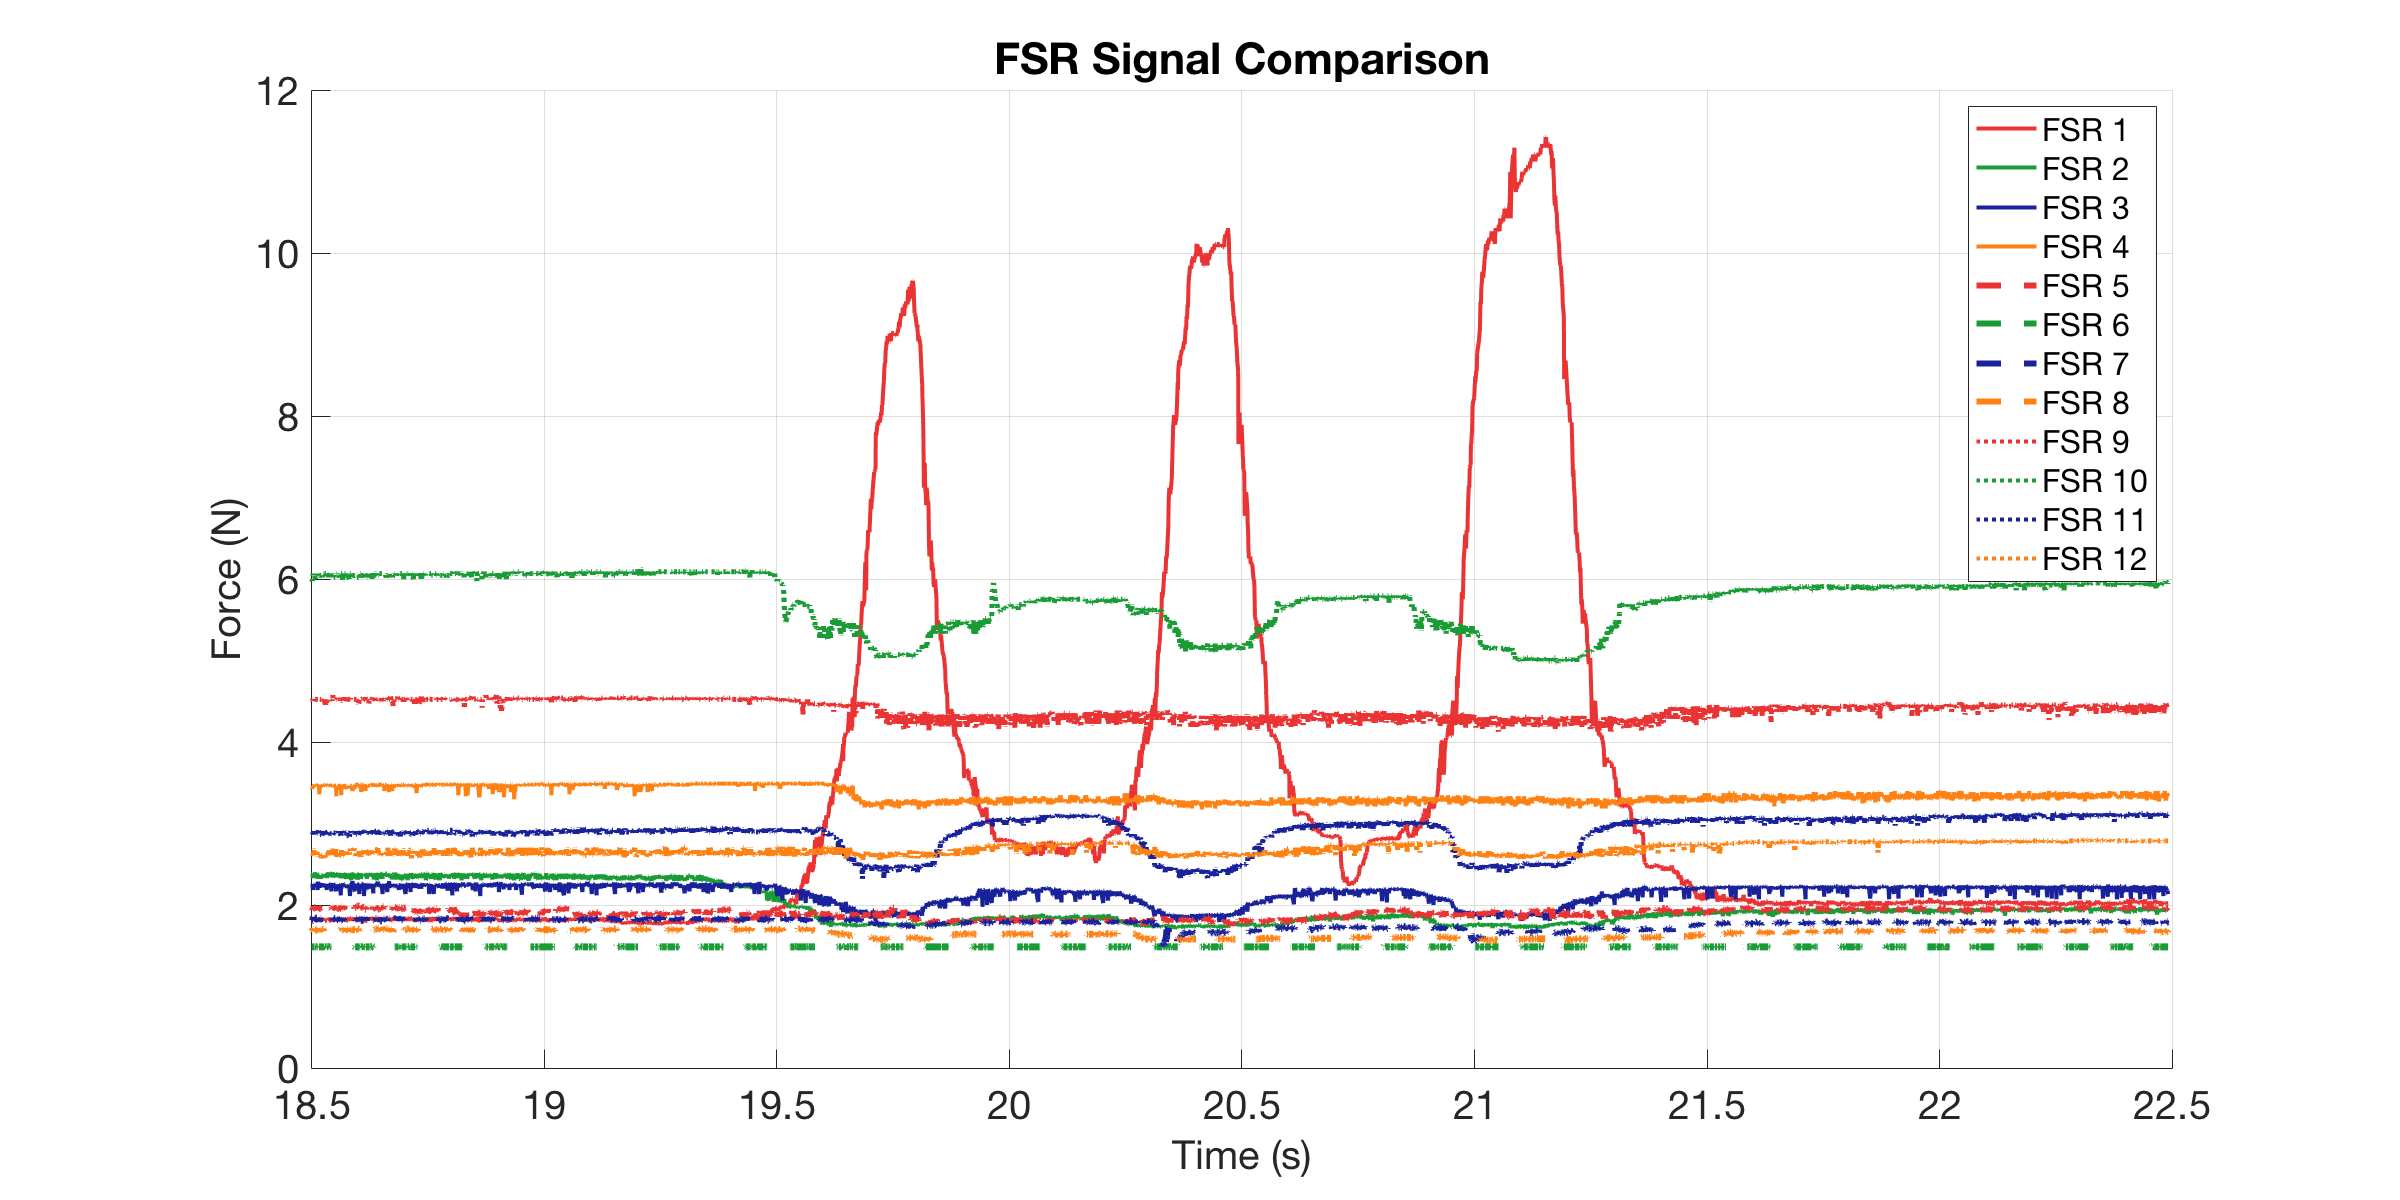

Values plotted in this chart, from the file beside it:
0, 1.8044, 2.3745, 2.234, 3.4634, 2.0001, 1.4856, 1.8183, 1.6977, 4.5228, 6.0431, 2.9062, 2.602
0.001104, 1.811, 2.374, 2.26, 3.463, 1.977, 1.486, 1.811, 1.691, 4.54, 6.066, 2.895, 2.632
0.002, 1.804, 2.384, 2.251, 3.463, 2, 1.486, 1.811, 1.704, 4.523, 6.043, 2.895, 2.693
0.003, 1.846, 2.393, 2.234, 3.463, 1.985, 1.486, 1.811, 1.704, 4.523, 6.066, 2.884, 2.642
0.004, 1.804, 2.384, 2.243, 3.463, 1.992, 1.486, 1.811, 1.678, 4.454, 6.066, 2.873, 2.632
0.005, 1.853, 2.33, 2.234, 3.477, 1.977, 1.491, 1.853, 1.685, 4.506, 6.043, 2.873, 2.592
0.005999, 1.825, 2.356, 2.234, 3.477, 1.985, 1.486, 1.825, 1.698, 4.523, 6.066, 2.884, 2.592
0.007, 1.818, 2.374, 2.225, 3.463, 1.985, 1.486, 1.804, 1.691, 4.523, 6.02, 2.884, 2.612
0.01009, 1.818, 2.384, 2.251, 3.424, 1.962, 1.486, 1.811, 1.678, 4.506, 5.974, 2.895, 2.622
0.01111, 1.825, 2.33, 2.183, 3.463, 1.97, 1.486, 1.811, 1.698, 4.523, 6.066, 2.884, 2.612
0.0116, 1.839, 2.384, 2.26, 3.463, 1.97, 1.486, 1.839, 1.698, 4.523, 6.043, 2.873, 2.622
0.01209, 1.846, 2.338, 2.26, 3.463, 1.94, 1.486, 1.853, 1.711, 4.506, 6.066, 2.906, 2.632
0.013, 1.839, 2.365, 2.243, 3.463, 1.962, 1.486, 1.832, 1.691, 4.523, 6.043, 2.906, 2.693
0.014, 1.846, 2.33, 2.234, 3.477, 1.97, 1.486, 1.825, 1.711, 4.523, 6.066, 2.917, 2.612
0.015, 1.846, 2.402, 2.243, 3.463, 1.97, 1.491, 1.818, 1.685, 4.54, 6.066, 2.862, 2.622
0.016, 1.839, 2.365, 2.234, 3.477, 1.97, 1.491, 1.839, 1.691, 4.523, 5.997, 2.906, 2.642
0.01963, 1.846, 2.393, 2.26, 3.463, 1.94, 1.486, 1.839, 1.691, 4.523, 6.02, 2.884, 2.652
0.02124, 1.818, 2.365, 2.183, 3.463, 1.955, 1.486, 1.804, 1.698, 4.523, 6.02, 2.884, 2.602
0.02173, 1.839, 2.321, 2.268, 3.463, 1.985, 1.491, 1.832, 1.698, 4.523, 6.02, 2.873, 2.612
0.02222, 1.811, 2.338, 2.286, 3.463, 1.962, 1.486, 1.818, 1.698, 4.523, 6.066, 2.873, 2.612
0.023, 1.846, 2.365, 2.251, 3.463, 1.947, 1.491, 1.804, 1.704, 4.523, 6.043, 2.906, 2.602
0.024, 1.811, 2.348, 2.208, 3.463, 1.955, 1.486, 1.811, 1.685, 4.523, 6.043, 2.895, 2.602
0.025, 1.811, 2.348, 2.26, 3.359, 1.955, 1.486, 1.798, 1.672, 4.506, 6.02, 2.884, 2.602
0.026, 1.804, 2.365, 2.234, 3.45, 1.962, 1.486, 1.832, 1.691, 4.523, 6.043, 2.895, 2.602
0.027, 1.825, 2.321, 2.225, 3.477, 1.955, 1.486, 1.832, 1.691, 4.523, 6.043, 2.906, 2.602
0.028, 1.818, 2.338, 2.243, 3.45, 1.955, 1.486, 1.818, 1.685, 4.523, 6.043, 2.895, 2.612
0.029, 1.846, 2.365, 2.234, 3.463, 1.962, 1.486, 1.818, 1.711, 4.523, 6.043, 2.862, 2.622
0.03101, 1.804, 2.365, 2.26, 3.463, 1.955, 1.486, 1.804, 1.704, 4.506, 6.02, 2.851, 2.632
0.03151, 1.832, 2.33, 2.268, 3.463, 1.977, 1.486, 1.853, 1.704, 4.506, 6.043, 2.873, 2.632
0.032, 1.839, 2.365, 2.234, 3.463, 1.977, 1.486, 1.832, 1.698, 4.523, 6.066, 2.884, 2.602
0.033, 1.825, 2.365, 2.217, 3.45, 1.97, 1.486, 1.818, 1.685, 4.523, 6.043, 2.895, 2.572
0.034, 1.818, 2.374, 2.234, 3.477, 1.955, 1.486, 1.832, 1.711, 4.523, 6.066, 2.906, 2.642
0.035, 1.825, 2.365, 2.225, 3.477, 1.955, 1.486, 1.832, 1.704, 4.523, 6.066, 2.884, 2.622
0.036, 1.804, 2.374, 2.234, 3.477, 1.977, 1.491, 1.804, 1.698, 4.506, 6.066, 2.906, 2.592
0.03918, 1.811, 2.356, 2.251, 3.463, 1.97, 1.486, 1.818, 1.698, 4.437, 6.066, 2.884, 2.612
0.04099, 1.811, 2.365, 2.183, 3.463, 1.97, 1.491, 1.825, 1.698, 4.506, 6.043, 2.906, 2.632
0.04148, 1.811, 2.33, 2.251, 3.463, 1.962, 1.486, 1.818, 1.698, 4.523, 6.066, 2.862, 2.612
0.04201, 1.832, 2.393, 2.225, 3.477, 1.985, 1.486, 1.832, 1.704, 4.523, 6.043, 2.884, 2.612
0.043, 1.839, 2.356, 2.26, 3.477, 1.962, 1.486, 1.818, 1.698, 4.523, 6.066, 2.895, 2.612
0.044, 1.825, 2.402, 2.243, 3.463, 1.97, 1.491, 1.811, 1.711, 4.523, 6.02, 2.862, 2.652
0.045, 1.825, 2.356, 2.234, 3.463, 1.955, 1.491, 1.825, 1.704, 4.523, 6.066, 2.873, 2.612
0.046, 1.825, 2.348, 2.251, 3.477, 1.992, 1.486, 1.832, 1.698, 4.523, 6.02, 2.884, 2.672
0.04941, 1.804, 2.374, 2.251, 3.463, 1.97, 1.491, 1.804, 1.698, 4.523, 6.066, 2.873, 2.612
0.05099, 1.791, 2.374, 2.167, 3.463, 1.962, 1.491, 1.825, 1.704, 4.523, 6.02, 2.873, 2.662
0.05148, 1.811, 2.356, 2.268, 3.463, 1.985, 1.491, 1.804, 1.691, 4.523, 6.043, 2.884, 2.612
0.052, 1.804, 2.393, 2.251, 3.463, 1.977, 1.491, 1.811, 1.711, 4.506, 6.043, 2.862, 2.693
0.053, 1.846, 2.402, 2.234, 3.463, 1.97, 1.491, 1.818, 1.698, 4.523, 6.043, 2.873, 2.612
0.054, 1.825, 2.356, 2.225, 3.45, 1.955, 1.491, 1.832, 1.691, 4.575, 6.066, 2.862, 2.662
0.055, 1.825, 2.338, 2.268, 3.463, 1.962, 1.491, 1.818, 1.691, 4.523, 6.066, 2.884, 2.683
0.056, 1.818, 2.348, 2.243, 3.463, 1.97, 1.486, 1.832, 1.698, 4.523, 6.02, 2.884, 2.632
0.05918, 1.825, 2.393, 2.251, 3.463, 1.955, 1.486, 1.832, 1.691, 4.523, 6.02, 2.884, 2.642
0.06094, 1.818, 2.338, 2.167, 3.463, 1.962, 1.486, 1.818, 1.698, 4.523, 6.043, 2.873, 2.693
0.06142, 1.825, 2.356, 2.208, 3.334, 1.962, 1.486, 1.832, 1.704, 4.523, 6.066, 2.873, 2.693
0.062, 1.846, 2.393, 2.251, 3.463, 1.955, 1.486, 1.846, 1.711, 4.523, 6.066, 2.873, 2.592
0.063, 1.839, 2.374, 2.234, 3.411, 1.947, 1.491, 1.832, 1.685, 4.54, 6.066, 2.895, 2.592
0.064, 1.839, 2.384, 2.243, 3.463, 1.955, 1.486, 1.818, 1.698, 4.523, 6.043, 2.884, 2.612
0.065, 1.825, 2.393, 2.234, 3.463, 1.962, 1.486, 1.818, 1.698, 4.523, 6.043, 2.906, 2.612
0.066, 1.825, 2.365, 2.251, 3.463, 1.962, 1.486, 1.832, 1.711, 4.523, 6.043, 2.873, 2.592
0.06939, 1.811, 2.356, 2.234, 3.463, 1.955, 1.486, 1.804, 1.691, 4.489, 6.02, 2.884, 2.632
0.07116, 1.804, 2.33, 2.118, 3.463, 1.955, 1.491, 1.818, 1.698, 4.523, 6.02, 2.851, 2.612
0.07165, 1.811, 2.338, 2.26, 3.437, 1.985, 1.486, 1.804, 1.698, 4.523, 6.066, 2.884, 2.632
... 3,474 more rows
